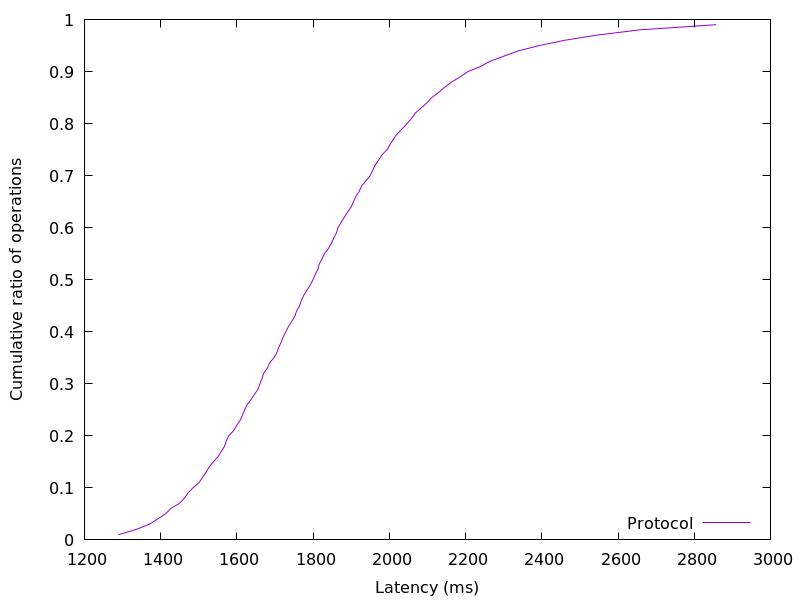

Source data for this figure (header and first rows):
1288.789248, 0.01
1335, 0.02
1370, 0.03
1391, 0.04
1413, 0.05
1426, 0.06
1449, 0.07
1462, 0.08
1472, 0.09
1485, 0.1
1501, 0.11
1510, 0.12
1519, 0.13
1527, 0.14
1538, 0.15
1551, 0.16
1559, 0.17
1568, 0.18
1572, 0.19
1578, 0.2
1592, 0.21
1600, 0.22
1609, 0.23
1615, 0.24
1620, 0.25
1627, 0.26
1637, 0.27
1646, 0.28
1655, 0.29
1660, 0.3
1666, 0.31
1670, 0.32
1680, 0.33
1686, 0.34
1697, 0.35
1705, 0.36
1710, 0.37
1716, 0.38
1722, 0.39
1728, 0.4
1735, 0.41
1744, 0.42
1752, 0.43
1757, 0.44
1765, 0.45
1769, 0.46
1775, 0.47
1784, 0.48
1793, 0.49
1800, 0.5
1805, 0.51
1813, 0.52
1816, 0.53
1823, 0.54
1830, 0.55
1840, 0.56
1848, 0.57
1854, 0.58
1861, 0.59
1865, 0.6
1873, 0.61
... 38 more rows
